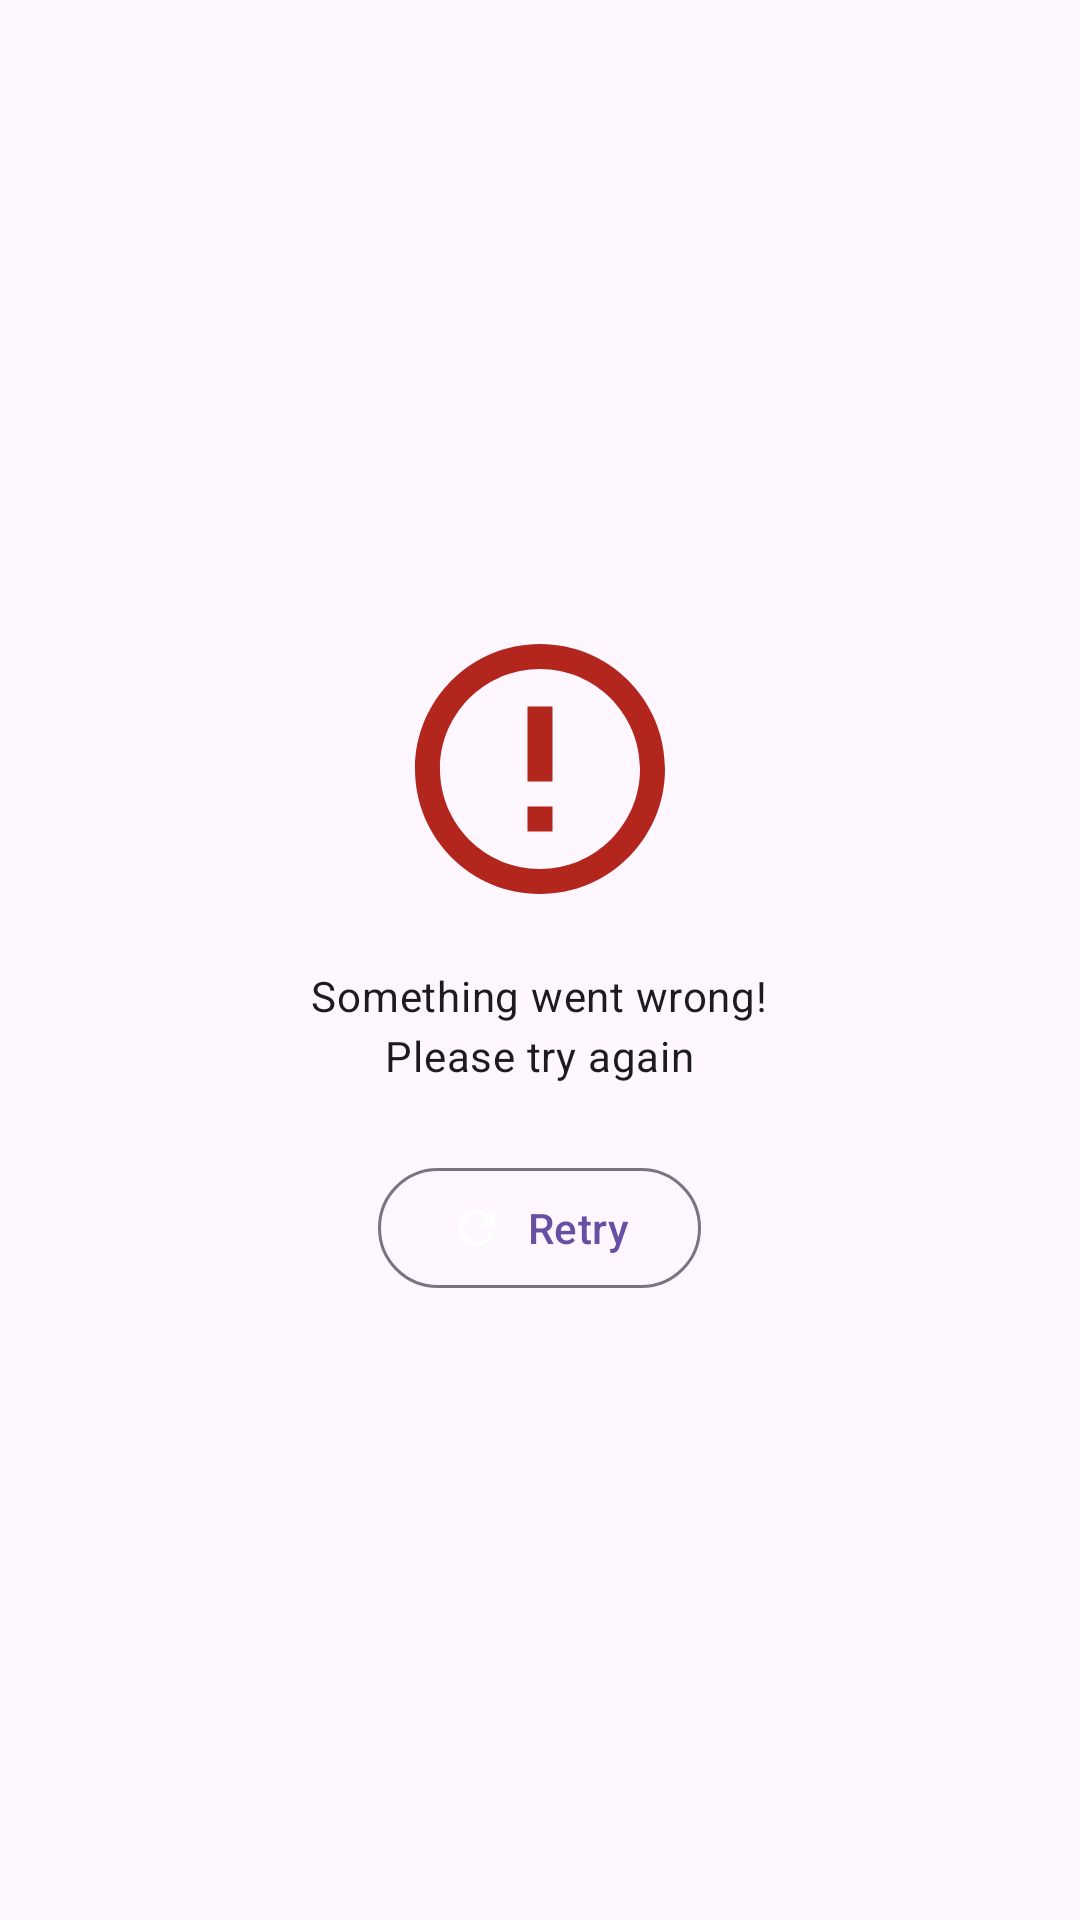

Here is an Android app screen rendered from its layout file. Give the layout XML and the strings, colors and styles it references.
<!-- AndroidManifest.xml: application theme Theme.RickMorty -->
<!-- res/layout/error_state.xml -->
<LinearLayout xmlns:android="http://schemas.android.com/apk/res/android"
    xmlns:app="http://schemas.android.com/apk/res-auto"
    android:id="@+id/errorState"
    android:layout_width="match_parent"
    android:layout_height="match_parent"
    android:gravity="center"
    android:orientation="vertical"
    android:padding="24dp">

    <com.google.android.material.imageview.ShapeableImageView
        android:layout_width="100dp"
        android:layout_height="100dp"
        android:src="@drawable/ic_error"
        app:shapeAppearance="?attr/shapeAppearanceMediumComponent"
        app:tint="@color/error"/>

    <com.google.android.material.textview.MaterialTextView
        android:id="@+id/tvError"
        android:layout_width="wrap_content"
        android:layout_height="wrap_content"
        android:layout_marginTop="16dp"
        android:gravity="center"
        android:text="@string/generic_error_message"
        android:textAppearance="?attr/textAppearanceBodyMedium"
        app:errorTextColor="@color/on_surface"/>

    <com.google.android.material.button.MaterialButton
        android:id="@+id/btnRetry"
        android:layout_width="wrap_content"
        android:layout_height="wrap_content"
        android:layout_marginTop="24dp"
        android:text="@string/retry"
        app:icon="@drawable/ic_refresh"
        app:iconGravity="textStart"
        app:iconPadding="8dp"
        app:iconTint="@color/on_primary"
        style="@style/Widget.Material3.Button.OutlinedButton"/>

</LinearLayout>
<!-- resources referenced by this layout -->
<resources>
  <color name="error">#B3261E</color>
  <color name="on_primary">#FFFFFF</color>
  <color name="on_surface">#1C1B1F</color>
  <!-- drawable ic_error (drawable) -->
  <?xml version="1.0" encoding="utf-8"?>
  <vector xmlns:android="http://schemas.android.com/apk/res/android"
      android:width="24dp"
      android:height="24dp"
      android:viewportWidth="24"
      android:viewportHeight="24">
      <path
          android:fillColor="@color/error"
          android:pathData="M11 15h2v2h-2zm0-8h2v6h-2zm1-5C6.47 2 2 6.47 2 12s4.47 10 10 10 10-4.47 10-10S17.53 2 12 2zm0 18c-4.41 0-8-3.59-8-8s3.59-8 8-8 8 3.59 8 8-3.59 8-8 8z"/>
  </vector>
  <!-- drawable ic_refresh (drawable) -->
  <?xml version="1.0" encoding="utf-8"?>
  <vector xmlns:android="http://schemas.android.com/apk/res/android"
      android:width="24dp"
      android:height="24dp"
      android:viewportWidth="24"
      android:viewportHeight="24">
      <path
          android:fillColor="@color/on_primary"
          android:pathData="M17.65 6.35C16.2 4.9 14.21 4 12 4c-4.42 0-7.99 3.58-7.99 8s3.57 8 7.99 8c3.73 0 6.84-2.55 7.73-6h-2.08c-.82 2.33-3.04 4-5.65 4-3.31 0-6-2.69-6-6s2.69-6 6-6c1.66 0 3.14.69 4.22 1.78L13 11h7V4l-2.35 2.35z"/>
  </vector>
  <string name="generic_error_message">Something went wrong!\nPlease try again</string>
  <string name="retry">Retry</string>
  <style name="Theme.RickMorty" parent="Theme.Material3.DayNight.NoActionBar">
          <item name="colorPrimary">@color/primary</item>
          <item name="colorOnPrimary">@color/on_primary</item>
          <item name="colorSecondary">@color/secondary</item>
          <item name="android:statusBarColor">@color/primary</item>
          <item name="android:navigationBarColor">@color/primary</item>
          <item name="materialThemeOverlay">@style/ThemeOverlay.RickMorty</item>
      </style>
  <color name="primary">#6750A4</color>
  <color name="secondary">#958DA5</color>
  <style name="ThemeOverlay.RickMorty" parent="">
          <item name="textAppearanceTitleMedium">@style/TextAppearance.RickMorty.Title</item>
          <item name="cardViewStyle">@style/CardView.RickMorty</item>
      </style>
  <style name="TextAppearance.RickMorty.Title" parent="TextAppearance.Material3.TitleMedium">
          <item name="android:fontFamily">@font/roboto_serif</item>
          <item name="android:textColor">@color/on_surface</item>
      </style>
  <style name="CardView.RickMorty" parent="Widget.Material3.CardView.Elevated">
          <item name="cardElevation">8dp</item>
          <item name="cardBackgroundColor">@color/surface</item>
      </style>
  <color name="surface">#FFFBFE</color>
</resources>
